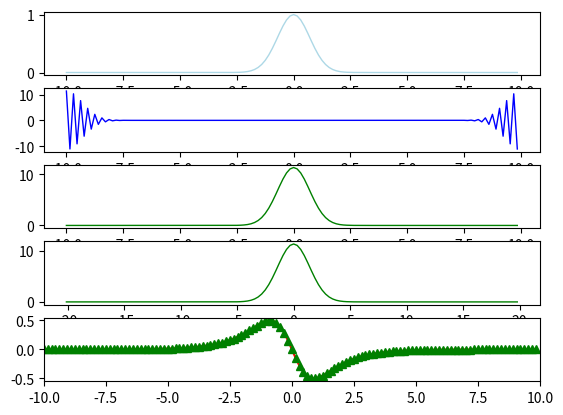
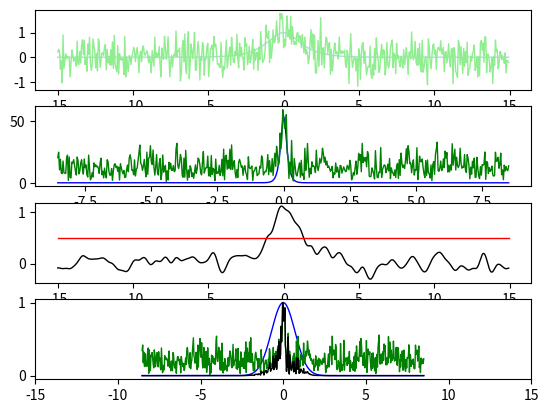
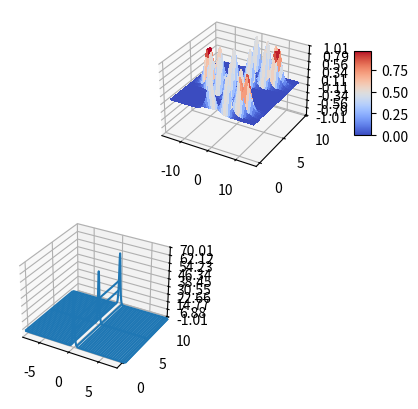
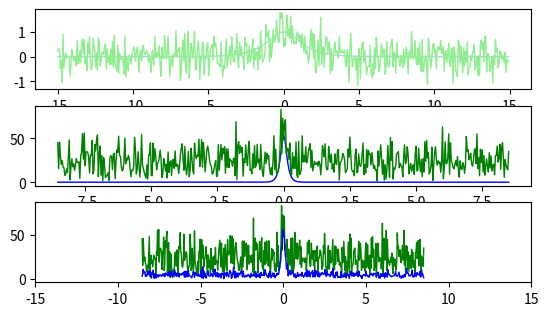

Source code (Python) for these figures, in order:
'''
[redacted]
http://jakevdp.github.io/blog/2013/08/28/understanding-the-fft/
'''

# Session One Fast Fourier Transform

import numpy as np
from scipy.fftpack import rfft, irfft, fftfreq
from mpl_toolkits.mplot3d import Axes3D
import matplotlib.pyplot as plt
from matplotlib import cm
from matplotlib.ticker import LinearLocator, FormatStrFormatter

L = 20
n = 128

x2 = np.linspace(-L/2, L/2, n+1)
# Spatial domain
x = x2[:n]
u = np.exp(-x**2)
ut = np.fft.fft(u)

#frequency domain
k = [(2 * np.pi / L) * ii for jj in (np.arange(0,n/2), np.arange(-n/2, 0)) for ii in jj]

g = np.cosh(x)**(-1)  # sech function
# Derivative of sech
gd = (-np.cosh(x)**(-1)) * np.tanh(x)
# Second Derivative of sech
g2d = (1./np.cosh(x)) - 2 * (1./np.cosh(x))**3

gt = np.fft.fft(g)
gds = np.fft.ifft(([1j*k[i] for i in range(len(k))])*gt)
g2ds = np.fft.ifft(([1j*k[i]**2 for i in range(len(k))])*gt)
'''
timeit dft_slow(x)
timeit fft(x)
timeit np.fft.fft(x)
'''
plt.figure(1)

plt.subplot(511)
plt.plot(x, u, color='lightblue', linewidth=1)

plt.subplot(512)
plt.plot(x, ut, color='blue', linewidth=1)

plt.subplot(513)
plt.plot(x, np.fft.fftshift(np.abs(ut)), color='green', linewidth=1)
# Spectral content of Gaussian
plt.subplot(514)
plt.plot(np.fft.fftshift(k), np.fft.fftshift(np.abs(ut)), color='green', linewidth=1)

plt.subplot(515)
plt.plot(x, gd, 'r', x, gds, 'g^')

plt.xlim(-L/2, L/2)
plt.show()




'''
Here are implementation of fft that it is worth reading, however, I am not using it in the main code
I prefer use the default numpy fft
'''

'''
x = np.random.random(1024)
np.allclose(fft(x), np.fft.fft(x))
'''
def dft_slow(x):
    """Compute the discrete Fourier Transform of the 1D array x"""
    x = np.asarray(x, dtype=float)
    N = x.shape[0]
    n = np.arange(N)
    k = n.reshape((N, 1))
    M = np.exp(-2j * np.pi * k * n / N)
    return np.dot(M, x)


def fft(x):
    """A recursive implementation of the 1D Cooley-Tukey FFT"""
    x = np.asarray(x, dtype=float)
    N = x.shape[0]

    if N % 2 > 0:
        raise ValueError("size of x must be a power of 2")
    elif N <= 32:  # this cutoff should be optimized
        return dft_slow(x)
    else:
        X_even = fft(x[::2])
        X_odd = fft(x[1::2])
        factor = np.exp(-2j * np.pi * np.arange(N) / N)
        return np.concatenate([X_even + factor[:N / 2] * X_odd,
                               X_even + factor[N / 2:] * X_odd])


def fft_vectorized(x):
    """A vectorized, non-recursive version of the Cooley-Tukey FFT"""
    x = np.asarray(x, dtype=float)
    N = x.shape[0]

    if np.log2(N) % 1 > 0:
        raise ValueError("size of x must be a power of 2")

    # N_min here is equivalent to the stopping condition above,
    # and should be a power of 2
    N_min = min(N, 32)

    # Perform an O[N^2] DFT on all length-N_min sub-problems at once
    n = np.arange(N_min)
    k = n[:, None]
    M = np.exp(-2j * np.pi * n * k / N_min)
    X = np.dot(M, x.reshape((N_min, -1)))

    # build-up each level of the recursive calculation all at once
    while X.shape[0] < N:
        X_even = X[:, :X.shape[1] / 2]
        X_odd = X[:, X.shape[1] / 2:]
        factor = np.exp(-1j * np.pi * np.arange(X.shape[0])
                        / X.shape[0])[:, None]
        X = np.vstack([X_even + factor * X_odd,
                       X_even - factor * X_odd])

    return X.ravel()


# Session Two / Filtering

T = 30      # Time domain
n = 512     # Sampling

t = np.linspace(-T/2, T/2, n+1)
time = t[:n]
#t = t2[:n]
# Actual frequency component   Cos0T , Cos1T, Cos2T ...
#freq = [(2 * np.pi / T) * ii for jj in (np.arange(0,n/2), np.arange(-n/2, 0)) for ii in jj]
signal = np.cosh(time)**(-1)  # sech function
freq = np.fft.fftfreq(signal.size, d=time[1]-time[0])
fourier = np.fft.fft(signal)      # Heisenberg Uncertainty Principle is associated with fft

# Adding white noise to the signal
# if we add only real noise it will be symmetric in time domain
# if we add only imaginary noise it will be asymmetric
noise_coefficient = 10
noise = np.random.normal(0, 1, n) + 1j*np.random.normal(0, 1, n)
fourier_noise = fourier + noise_coefficient * noise
signal_noise = np.fft.ifft(fourier_noise)

# Gaussian filter design
#fourier[(freq<0.6)] = 0     high-pass
filter = [np.exp(-freq[ii]**2) for ii in range(len(freq))]
fourier_noise_filter = filter * fourier_noise

signal_noise_filter = np.fft.ifft(fourier_noise_filter)
threshold = [0.5 for ii in range(len(time))]

freq_shift = np.fft.fftshift(freq)
plt.figure(2)

plt.subplot(411)
plt.plot(time, signal, color='lightblue', linewidth=1)
plt.plot(time, signal_noise, color='lightgreen', linewidth=1)

plt.subplot(412)
plt.plot(freq_shift, np.fft.fftshift(np.abs(fourier)), color='blue', linewidth=1)
plt.plot(freq_shift, np.fft.fftshift(np.abs(fourier_noise)), color='green', linewidth=1)

plt.subplot(413)
plt.plot(time, signal_noise_filter, color='black', linewidth=1)
#plt.plot(t, un, color='lightgreen', linewidth=1)
plt.plot(time, threshold, color='red', linewidth=1)

plt.subplot(414)
plt.plot(freq_shift, np.fft.fftshift(np.abs(filter)), color='blue', linewidth=1)
plt.plot(freq_shift, np.fft.fftshift(np.abs(fourier_noise))/np.max(np.fft.fftshift(np.abs(fourier_noise))), color='green', linewidth=1)
plt.plot(freq_shift, np.fft.fftshift(np.abs(fourier_noise_filter))/np.max(np.fft.fftshift(np.abs(fourier_noise_filter))), color='black', linewidth=1)

plt.xlim(-T/2, T/2)
plt.show()


# Session 3 Averaging
#Frequency domain
noise_coefficient = 20
average_vec = np.zeros(n)
average_vec2 = np.zeros(n)
realizations = 30
plt.figure(3)
for i in range(realizations):
    noise = np.random.normal(0, 1, n) + 1j * np.random.normal(0, 1, n)
    fourier_noise = fourier + noise_coefficient * noise
    average_vec = average_vec + fourier_noise
    #signal_noise = np.fft.ifft(fourier_noise)
    average_vec2 = np.fft.fftshift(np.abs(average_vec)) / i
    plt.plot(freq_shift, np.fft.fftshift(np.abs(fourier_noise)), color='lightgreen', linewidth=0.5)
    plt.plot(freq_shift, average_vec2, color='blue', linewidth=1)
    plt.pause(0.5)
    plt.clf()
average_vec = np.fft.fftshift(np.abs(average_vec)) /realizations


# Averaging in Time domain

fig = plt.figure(figsize=plt.figaspect(0.5))

slice = np.arange(0, 10, 0.5)
time_mesh, slice_mesh = np.meshgrid(time, slice)
freq_mesh, slice_mesh = np.meshgrid(freq, slice)
signal_mesh= (np.cosh(time_mesh - 10 * np.sin(slice_mesh))**(-1)) * np.exp(1*0*time_mesh)
################
# First subplot
################
ax = fig.add_subplot(2, 1, 1, projection='3d')
surf = ax.plot_surface(time_mesh, slice_mesh, signal_mesh, cmap=cm.coolwarm,
                       linewidth=0, antialiased=False)
# Customize the z axis.
ax.set_zlim(-1.01, 1.01)
ax.zaxis.set_major_locator(LinearLocator(10))
ax.zaxis.set_major_formatter(FormatStrFormatter('%.02f'))
# Add a color bar which maps values to colors.
fig.colorbar(surf, shrink=0.5, aspect=5)

#################
# Second subplot
#################
fourier_mesh = np.zeros(np.shape(signal_mesh))
for i in range(len(slice)):
    fourier_mesh[i, :] = np.fft.fftshift(np.abs(np.fft.fft(signal_mesh[i, :])))

ax = fig.add_subplot(2, 1, 2, projection='3d')
#surf1 = ax.plot_surface(np.fft.fftshift(time_mesh), slice_mesh, fourier_mesh, cmap=cm.coolwarm,
 #                      linewidth=0, antialiased=False)
ax.plot_wireframe(np.fft.fftshift(freq_mesh), slice_mesh, fourier_mesh, rstride=10, cstride=10)
# Customize the z axis.
ax.set_zlim(-1.01, 70.01)
ax.set_ylim(-1.01, 10.01)
ax.set_xlim(-8.01, 8.01)
ax.zaxis.set_major_locator(LinearLocator(10))
ax.zaxis.set_major_formatter(FormatStrFormatter('%.02f'))
# Add a color bar which maps values to colors.
#fig.colorbar(surf, shrink=0.5, aspect=5)

plt.show()

plt.figure(5)
plt.subplot(411)
plt.plot(time, signal, color='lightblue', linewidth=1)
plt.plot(time, signal_noise, color='lightgreen', linewidth=1)

plt.subplot(412)
plt.plot(freq_shift, np.fft.fftshift(np.abs(fourier)), color='blue', linewidth=1)
plt.plot(freq_shift, np.fft.fftshift(np.abs(fourier_noise)), color='green', linewidth=1)

plt.subplot(413)
plt.plot(freq_shift, np.fft.fftshift(np.abs(fourier_noise)), color='green', linewidth=1)
plt.plot(freq_shift, average_vec, color='blue', linewidth=1)

plt.xlim(-T/2, T/2)
plt.show()